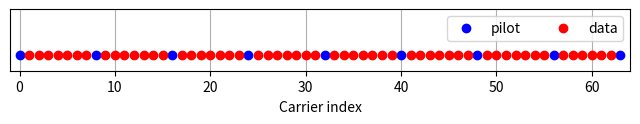
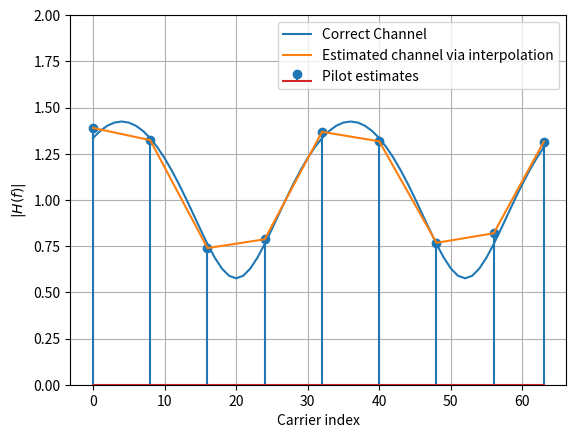
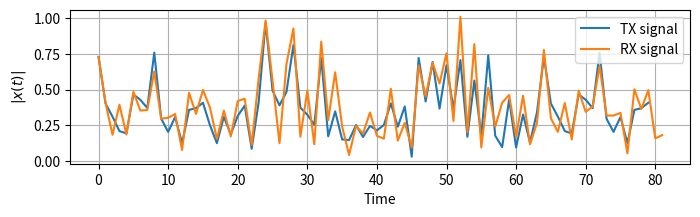
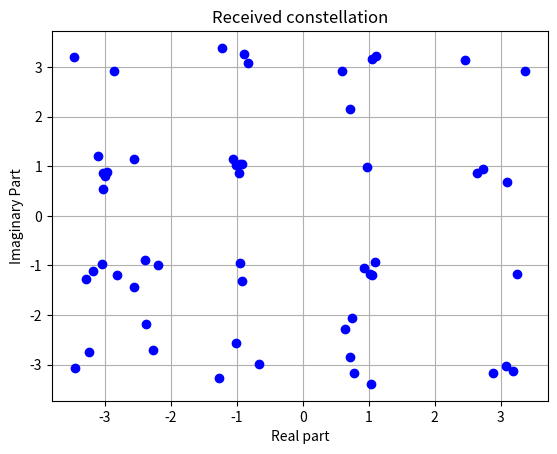
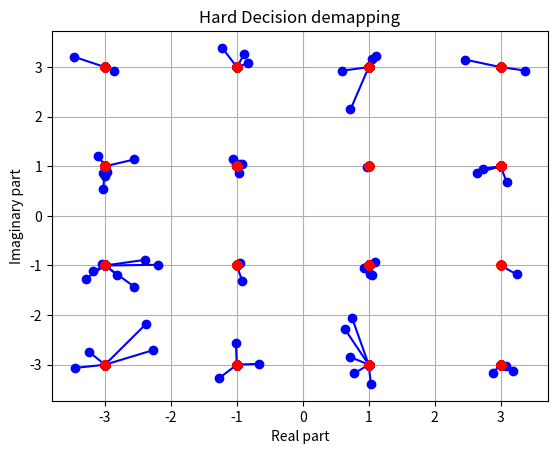

The matplotlib source for these figures, in order:
import numpy as np
import matplotlib.pyplot as plt
import scipy.interpolate

K = 64 # number of OFDM subcarriers
CP = K//4  # length of the cyclic prefix: 25% of the block
P = 8 # number of pilot carriers per OFDM block
pilotValue = 3+3j # The known value each pilot transmits

allCarriers = np.arange(K)  # indices of all subcarriers ([0, 1, ... K-1])
pilotCarriers = allCarriers[::K//P] # Pilots is every (K/P)th carrier.

# For convenience of channel estimation, let's make the last carrier also be a pilot
pilotCarriers = np.hstack([pilotCarriers, np.array([allCarriers[-1]])])
P = P+1

# data carriers are all remaining carriers
dataCarriers = np.delete(allCarriers, pilotCarriers)

plt.figure(figsize=(8,0.8))
plt.plot(pilotCarriers, np.zeros_like(pilotCarriers), 'bo', label='pilot')
plt.plot(dataCarriers, np.zeros_like(dataCarriers), 'ro', label='data')
plt.legend(fontsize=10, ncol=2)
plt.xlim((-1,K)); plt.ylim((-0.1, 0.3))
plt.xlabel('Carrier index')
plt.yticks([])
plt.grid(True)
plt.savefig("pilots.png")

mu = 4 # bits per symbol (i.e. 16QAM)
payloadBits_per_OFDM = len(dataCarriers)*mu  # number of payload bits per OFDM symbol

mapping_table = {
    (0,0,0,0) : -3-3j,
    (0,0,0,1) : -3-1j,
    (0,0,1,0) : -3+3j,
    (0,0,1,1) : -3+1j,
    (0,1,0,0) : -1-3j,
    (0,1,0,1) : -1-1j,
    (0,1,1,0) : -1+3j,
    (0,1,1,1) : -1+1j,
    (1,0,0,0) :  3-3j,
    (1,0,0,1) :  3-1j,
    (1,0,1,0) :  3+3j,
    (1,0,1,1) :  3+1j,
    (1,1,0,0) :  1-3j,
    (1,1,0,1) :  1-1j,
    (1,1,1,0) :  1+3j,
    (1,1,1,1) :  1+1j
}
demapping_table = {v : k for k, v in mapping_table.items()}

channelResponse = np.array([1, 0, 0.3+0.3j])  # the impulse response of the wireless channel
H_exact = np.fft.fft(channelResponse, K)

SNRdb = 25  # signal to noise-ratio in dB at the receiver

def SP(bits):
    return bits.reshape((len(dataCarriers), mu))

def Mapping(bits):
    return np.array([mapping_table[tuple(b)] for b in bits])

def OFDM_symbol(QAM_payload):
    symbol = np.zeros(K, dtype=complex) # the overall K subcarriers
    symbol[pilotCarriers] = pilotValue  # allocate the pilot subcarriers
    symbol[dataCarriers] = QAM_payload  # allocate the pilot subcarriers
    return symbol

def IDFT(OFDM_data):
    return np.fft.ifft(OFDM_data)

def addCP(OFDM_time):
    cp = OFDM_time[-CP:]               # take the last CP samples ...
    return np.hstack([cp, OFDM_time])  # ... and add them to the beginning

def channel(signal):
    convolved = np.convolve(signal, channelResponse)
    signal_power = np.mean(abs(convolved**2))
    sigma2 = signal_power * 10**(-SNRdb/10)  # calculate noise power based on signal power and SNR

    # Generate complex noise with given variance
    noise = np.sqrt(sigma2/2) * (np.random.randn(*convolved.shape)+1j*np.random.randn(*convolved.shape))
    return convolved + noise

def removeCP(signal):
    return signal[CP:(CP+K)]

def DFT(OFDM_RX):
    return np.fft.fft(OFDM_RX)

def channelEstimate(OFDM_demod):
    pilots = OFDM_demod[pilotCarriers]  # extract the pilot values from the RX signal
    Hest_at_pilots = pilots / pilotValue # divide by the transmitted pilot values

    # Perform interpolation between the pilot carriers to get an estimate
    # of the channel in the data carriers. Here, we interpolate absolute value and phase
    # separately
    Hest_abs = scipy.interpolate.interp1d(pilotCarriers, abs(Hest_at_pilots), kind='linear')(allCarriers)
    Hest_phase = scipy.interpolate.interp1d(pilotCarriers, np.angle(Hest_at_pilots), kind='linear')(allCarriers)
    Hest = Hest_abs * np.exp(1j*Hest_phase)

    plt.plot(allCarriers, abs(H_exact), label='Correct Channel')
    plt.stem(pilotCarriers, abs(Hest_at_pilots), label='Pilot estimates')
    plt.plot(allCarriers, abs(Hest), label='Estimated channel via interpolation')
    plt.grid(True); plt.xlabel('Carrier index'); plt.ylabel('$|H(f)|$'); plt.legend(fontsize=10)
    plt.ylim(0,2)

    return Hest

def equalize(OFDM_demod, Hest):
    return OFDM_demod / Hest

def get_payload(equalized):
    return equalized[dataCarriers]

def Demapping(QAM):
    # array of possible constellation points
    constellation = np.array([x for x in demapping_table.keys()])

    # calculate distance of each RX point to each possible point
    dists = abs(QAM.reshape((-1,1)) - constellation.reshape((1,-1)))

    # for each element in QAM, choose the index in constellation
    # that belongs to the nearest constellation point
    const_index = dists.argmin(axis=1)

    # get back the real constellation point
    hardDecision = constellation[const_index]

    # transform the constellation point into the bit groups
    return np.vstack([demapping_table[C] for C in hardDecision]), hardDecision

def PS(bits):
    return bits.reshape((-1,))

bits = np.random.binomial(n=1, p=0.5, size=(payloadBits_per_OFDM, ))
bits_SP = SP(bits)
QAM = Mapping(bits_SP)
OFDM_data = OFDM_symbol(QAM)
OFDM_time = IDFT(OFDM_data)
OFDM_withCP = addCP(OFDM_time)
OFDM_TX = OFDM_withCP
OFDM_RX = channel(OFDM_TX)
OFDM_RX_noCP = removeCP(OFDM_RX)
OFDM_demod = DFT(OFDM_RX_noCP)
plt.figure(); Hest = channelEstimate(OFDM_demod); plt.savefig("channelEstimate.png")
equalized_Hest = equalize(OFDM_demod, Hest)
QAM_est = get_payload(equalized_Hest)
PS_est, hardDecision = Demapping(QAM_est)
bits_est = PS(PS_est)

plt.figure(figsize=(8,2))
plt.plot(abs(OFDM_TX), label='TX signal')
plt.plot(abs(OFDM_RX), label='RX signal')
plt.legend(fontsize=10)
plt.xlabel('Time'); plt.ylabel('$|x(t)|$');
plt.grid(True);
plt.savefig("Time-domainSignals.png")

plt.figure()
plt.plot(QAM_est.real, QAM_est.imag, 'bo');
plt.grid(True); plt.xlabel('Real part'); plt.ylabel('Imaginary Part'); plt.title("Received constellation"); # il
plt.savefig("Constellation.png")

plt.figure()
for qam, hard in zip(QAM_est, hardDecision):
    plt.plot([qam.real, hard.real], [qam.imag, hard.imag], 'b-o');
    plt.plot(hardDecision.real, hardDecision.imag, 'ro')
plt.grid(True); plt.xlabel('Real part'); plt.ylabel('Imaginary part'); plt.title('Hard Decision demapping'); # il
plt.savefig("HardDecision.png")

print ("Obtained Bit error rate: ", np.sum(abs(bits-bits_est))/len(bits))

plt.show()